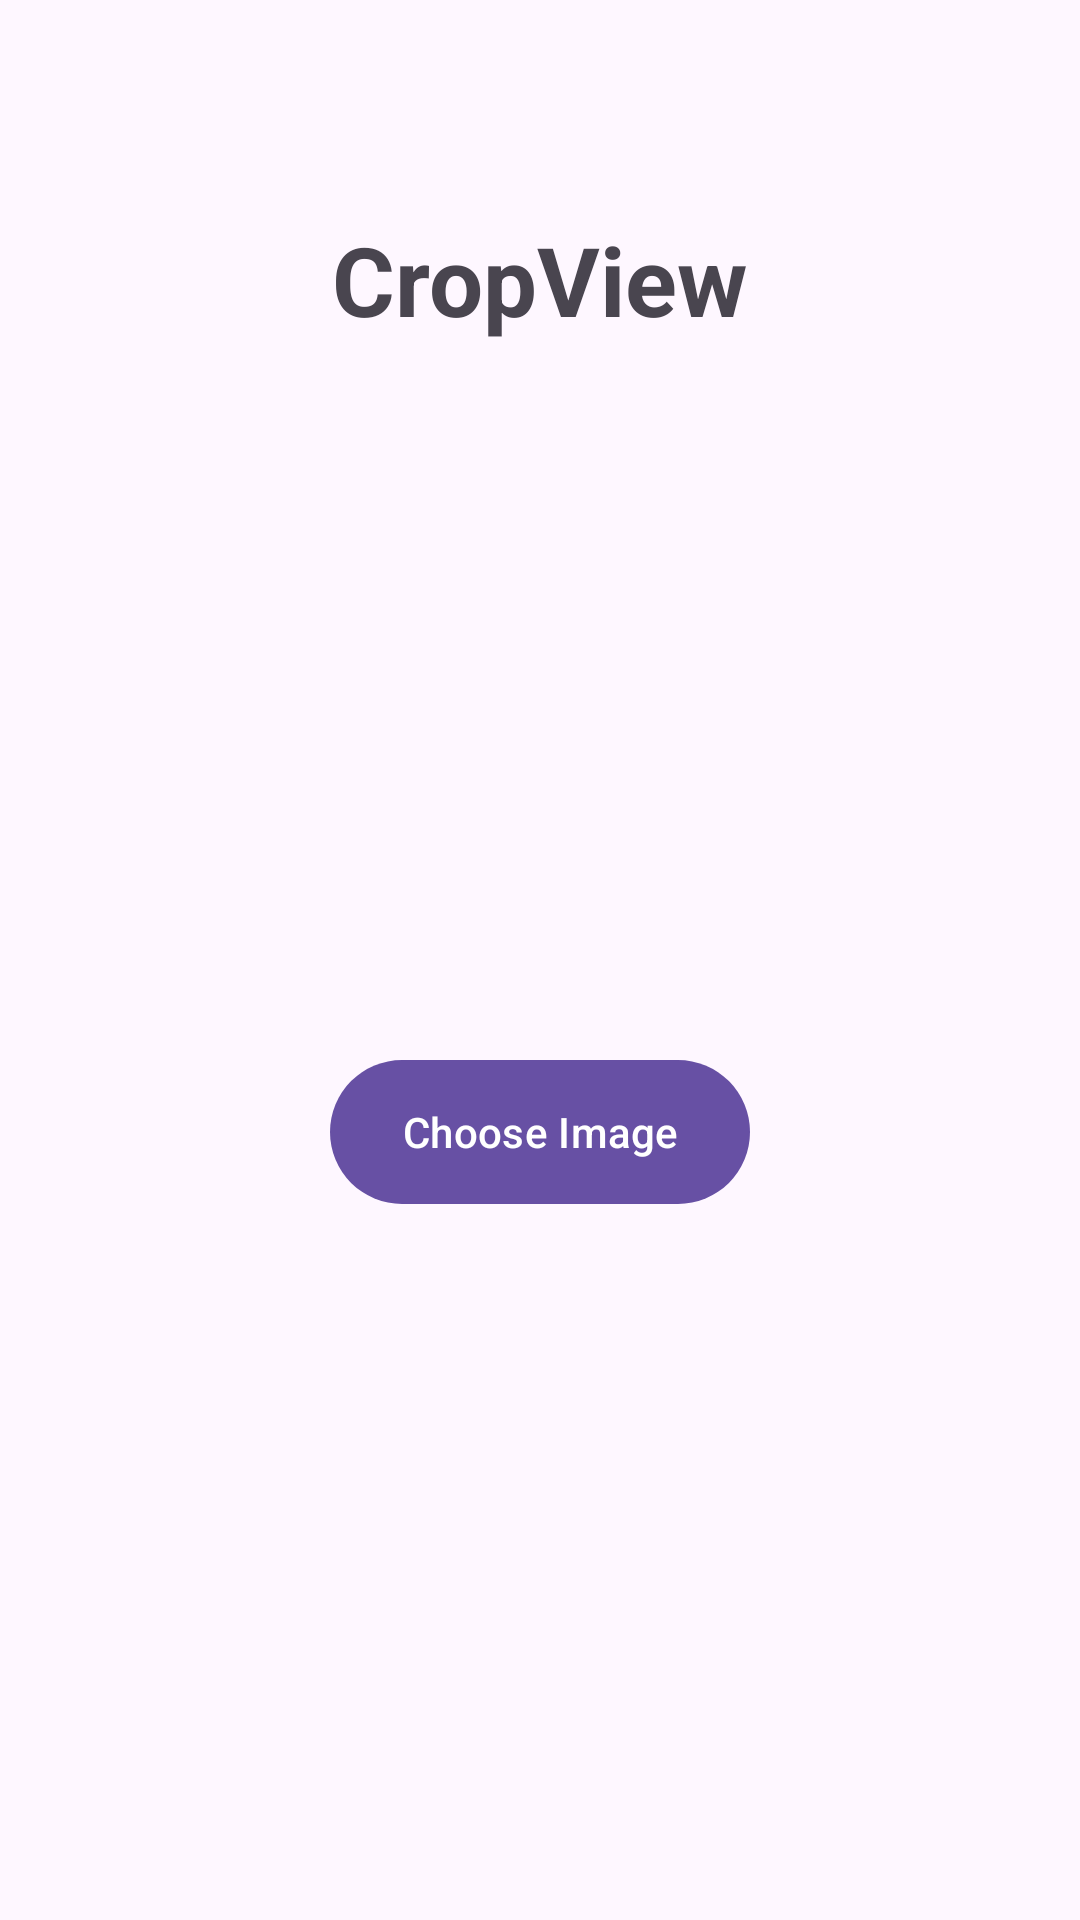

This screen was rendered from an Android layout file. Write that file and the resources it references.
<!-- AndroidManifest.xml: application theme Theme.CropView -->
<!-- res/layout/activity_main.xml -->
<?xml version="1.0" encoding="utf-8"?>
<androidx.constraintlayout.widget.ConstraintLayout xmlns:android="http://schemas.android.com/apk/res/android"
    xmlns:app="http://schemas.android.com/apk/res-auto"
    xmlns:tools="http://schemas.android.com/tools"
    android:id="@+id/main"
    android:layout_width="match_parent"
    android:layout_height="match_parent"
    tools:context=".MainActivity">

    <com.google.android.material.textview.MaterialTextView
        android:id="@+id/materialTextView"
        android:layout_width="wrap_content"
        android:layout_height="wrap_content"
        android:text="@string/app_name"
        android:textAppearance="@style/TextAppearance.Material3.HeadlineLarge"
        android:textStyle="bold"
        app:layout_constraintBottom_toBottomOf="parent"
        app:layout_constraintEnd_toEndOf="parent"
        app:layout_constraintStart_toStartOf="parent"
        app:layout_constraintTop_toTopOf="parent"
        app:layout_constraintVertical_bias="0.12" />

    <com.google.android.material.button.MaterialButton
        android:id="@+id/mbChooseImage"
        android:layout_width="wrap_content"
        android:layout_height="wrap_content"
        android:insetTop="0dp"
        android:insetBottom="0dp"
        android:text="@string/choose_image"
        app:layout_constraintBottom_toBottomOf="parent"
        app:layout_constraintEnd_toEndOf="parent"
        app:layout_constraintStart_toStartOf="parent"
        app:layout_constraintTop_toBottomOf="@+id/materialTextView" />

</androidx.constraintlayout.widget.ConstraintLayout>
<!-- resources referenced by this layout -->
<resources>
  <string name="app_name">CropView</string>
  <string name="choose_image">Choose Image</string>
  <style name="Theme.CropView" parent="Base.Theme.CropView" />
  <style name="Base.Theme.CropView" parent="Theme.Material3.DayNight.NoActionBar">
          
          
      </style>
</resources>
